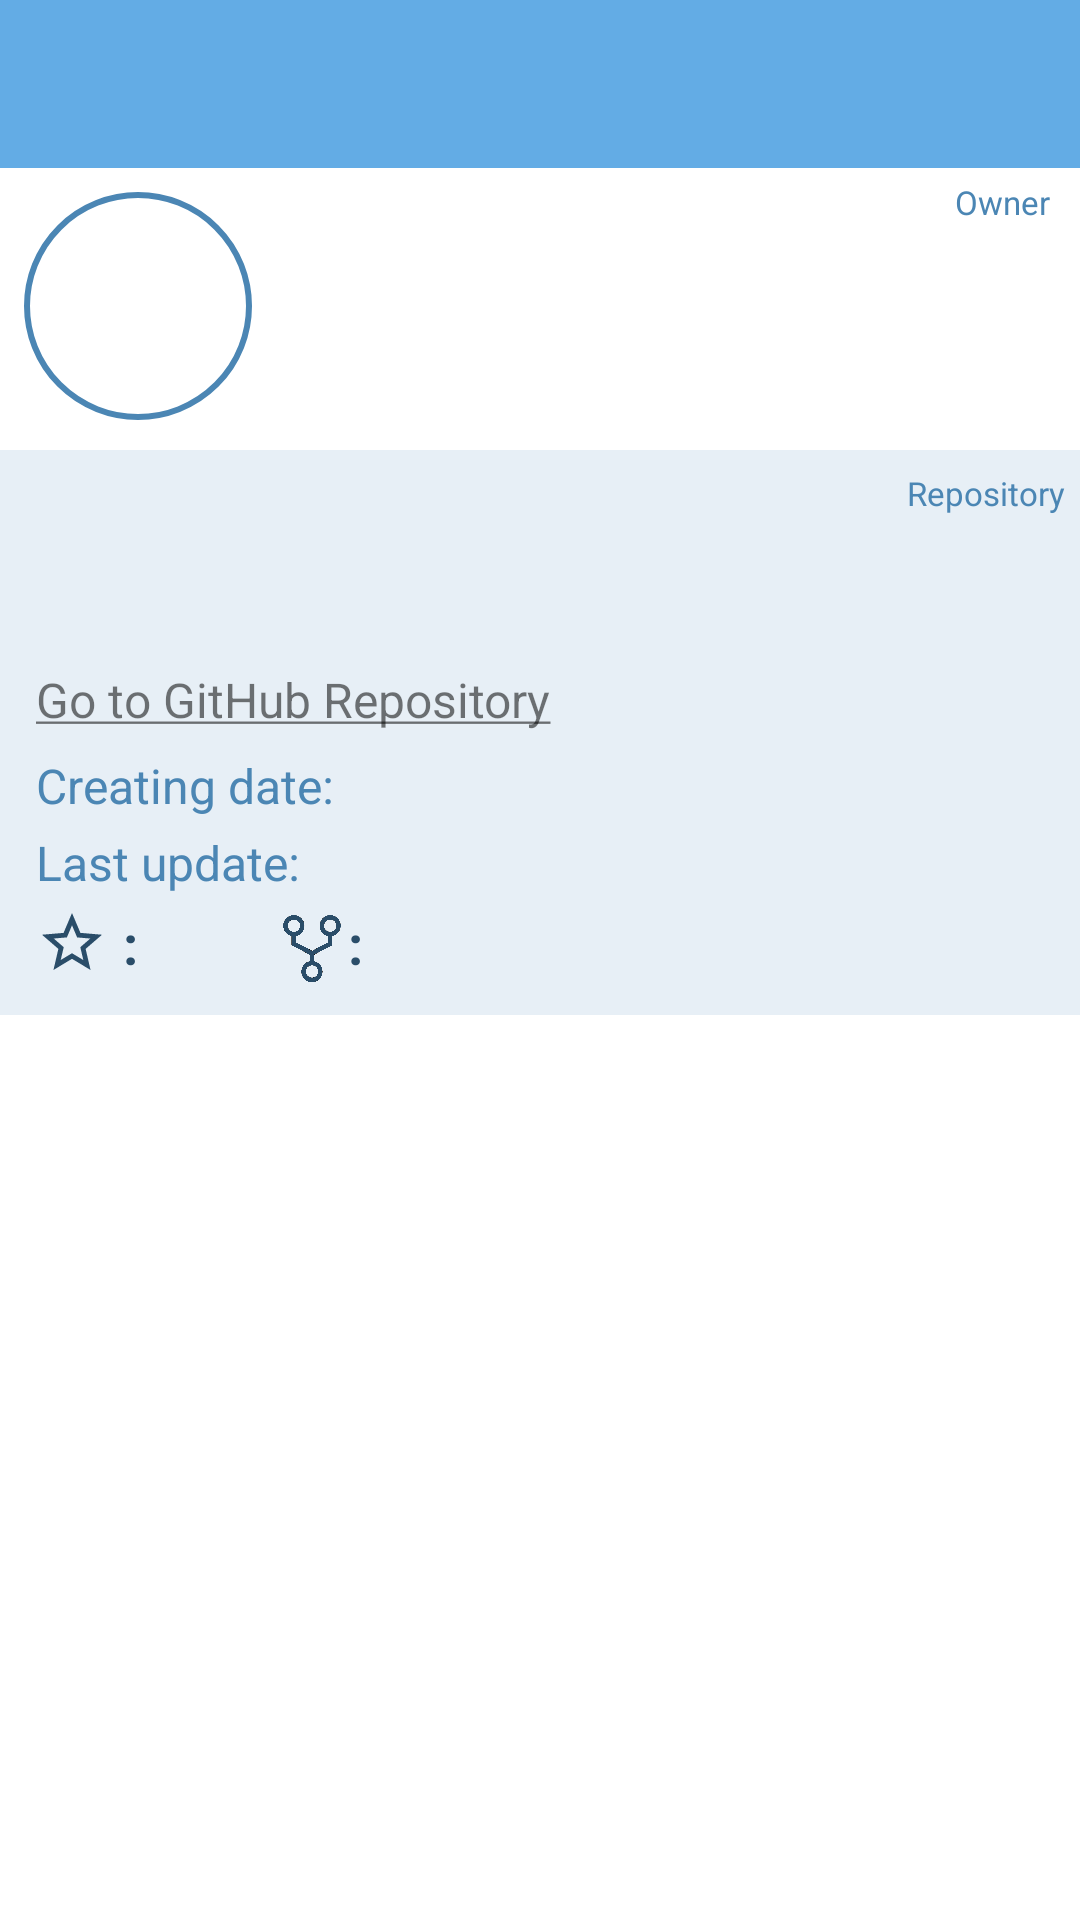

Reconstruct the res/layout file that produces this screen, plus the resources it refers to.
<!-- AndroidManifest.xml: activity theme CustomNoActionBarTheme -->
<!-- res/layout/activity_detailed_repository.xml -->
<?xml version="1.0" encoding="utf-8"?>
<androidx.constraintlayout.widget.ConstraintLayout xmlns:android="http://schemas.android.com/apk/res/android"
    xmlns:app="http://schemas.android.com/apk/res-auto"
    xmlns:tools="http://schemas.android.com/tools"
    android:layout_width="match_parent"
    android:layout_height="match_parent"
    tools:context=".activities.DetailedRepositoryActivity">

    <androidx.appcompat.widget.Toolbar
        android:id="@+id/toolBarDetailedRepository"
        android:layout_width="match_parent"
        android:layout_height="?android:attr/actionBarSize"
        android:background="@color/blue_3"
        android:theme="@style/ToolBarTheme"
        app:layout_constraintTop_toTopOf="parent" />

    <com.google.android.material.imageview.ShapeableImageView
        android:id="@+id/ivAvatar"
        android:layout_width="80dp"
        android:layout_height="80dp"
        android:layout_margin="6dp"
        android:padding="3dp"
        app:shapeAppearanceOverlay="@style/ShapeAppearanceOverlay.App.CornerSize50Percent"
        app:strokeColor="@color/blue_4"
        app:strokeWidth="2dp"
        app:layout_constraintStart_toStartOf="parent"
        app:layout_constraintTop_toBottomOf="@id/toolBarDetailedRepository"
        />

    <TextView
        android:id="@+id/tvOwnerNameText"
        android:layout_width="wrap_content"
        android:layout_height="wrap_content"
        android:paddingTop="4dp"
        android:paddingHorizontal="10dp"
        android:text="@string/owner_text"
        android:textColor="@color/blue_4"
        android:textSize="@dimen/owner_and_repository_card_title_text_size"
        app:layout_constraintEnd_toEndOf="parent"
        app:layout_constraintTop_toBottomOf="@id/toolBarDetailedRepository" />

    <TextView
        android:id="@+id/tvOwnerName"
        android:layout_width="wrap_content"
        android:layout_height="wrap_content"
        android:layout_marginTop="12dp"
        android:paddingHorizontal="10dp"
        tools:text="daniel-e"
        android:textColor="@color/blue_4"
        android:textSize="@dimen/repo_name_in_detailed_view_text_size"
        android:textStyle="bold"
        app:layout_constraintStart_toEndOf="@id/ivAvatar"

        app:layout_constraintTop_toTopOf="@id/ivAvatar" />

    <TextView
        android:id="@+id/tvOwnerGitHubLink"
        android:layout_width="wrap_content"
        android:layout_height="wrap_content"
        android:paddingHorizontal="10dp"
        tools:text="@string/github_profile_link_text"
        android:textSize="@dimen/hyper_links_text_size"
        app:layout_constraintStart_toEndOf="@id/ivAvatar"
        app:layout_constraintTop_toBottomOf="@id/tvOwnerName" />

    <androidx.constraintlayout.widget.ConstraintLayout
        android:layout_width="match_parent"
        android:layout_height="wrap_content"
        android:layout_marginTop="8dp"
        android:layout_marginBottom="5dp"
        android:background="@color/blue_1"
        android:paddingTop="7dp"
        android:paddingBottom="10dp"
        app:layout_constraintEnd_toEndOf="parent"
        app:layout_constraintStart_toStartOf="parent"
        app:layout_constraintTop_toBottomOf="@id/ivAvatar">

        <TextView
            android:id="@+id/tvRepoName"
            android:layout_width="match_parent"
            android:layout_height="wrap_content"
            android:paddingHorizontal="12dp"
            android:paddingVertical="5dp"
            android:textColor="@color/blue_4"
            android:textSize="20sp"
            android:textStyle="bold"
            app:layout_constraintStart_toStartOf="parent"
            app:layout_constraintTop_toTopOf="parent" />

        <TextView
            android:id="@+id/tvRepoDescription"
            android:layout_width="match_parent"
            android:layout_height="wrap_content"
            android:paddingHorizontal="12dp"
            android:paddingVertical="2dp"
            tools:text="Tetris that fits into the boot sector."
            android:textColor="@color/blue_5"
            android:textSize="18sp"
            app:layout_constraintTop_toBottomOf="@id/tvRepoName" />

        <TextView
            android:id="@+id/tvRepoGitHubLink"
            android:layout_width="match_parent"
            android:layout_height="wrap_content"
            android:paddingHorizontal="12dp"
            android:paddingBottom="5dp"
            android:text="@string/github_repo_link_text"
            android:textSize="@dimen/hyper_links_text_size"
            app:layout_constraintTop_toBottomOf="@id/tvRepoDescription" />

        <ImageView
            android:id="@+id/ivStar"
            android:layout_width="wrap_content"
            android:layout_height="wrap_content"
            android:contentDescription="@string/iv_star_description"
            android:paddingHorizontal="5dp"
            android:paddingVertical="2dp"
            android:paddingStart="12dp"
            android:src="@drawable/ic_star_border_blue_24"
            app:layout_constraintStart_toStartOf="parent"
            app:layout_constraintTop_toBottomOf="@id/tvLasUpdateText" />

        <TextView
            android:id="@+id/doubleDotStar"
            android:layout_width="wrap_content"
            android:layout_height="wrap_content"
            android:text="@string/double_dot"
            android:textColor="@color/blue_5"
            android:textSize="@dimen/double_dot_text_size"
            android:textStyle="bold"
            app:layout_constraintBottom_toBottomOf="@id/ivStar"
            app:layout_constraintStart_toEndOf="@id/ivStar"
            app:layout_constraintTop_toTopOf="@id/ivStar" />

        <TextView
            android:id="@+id/tvStars"
            android:layout_width="wrap_content"
            android:layout_height="wrap_content"
            android:paddingHorizontal="5dp"
            android:textColor="@color/blue_5"
            android:textSize="@dimen/stars_and_forks_text_size"
            android:textStyle="bold"
            app:layout_constraintBottom_toBottomOf="@id/ivStar"
            app:layout_constraintStart_toEndOf="@id/doubleDotStar"
            app:layout_constraintTop_toTopOf="@id/ivStar"
            tools:text="23" />

        <ImageView
            android:id="@+id/ivFork"
            android:layout_width="24dp"
            android:layout_height="24dp"
            android:layout_marginStart="36dp"
            android:contentDescription="@string/iv_fork_description"
            android:src="@drawable/ic_fork_blue"
            app:layout_constraintBottom_toBottomOf="@id/ivStar"
            app:layout_constraintStart_toEndOf="@id/tvStars" />

        <TextView
            android:id="@+id/doubleDotFork"
            android:layout_width="wrap_content"
            android:layout_height="wrap_content"
            android:text="@string/double_dot"
            android:textColor="@color/blue_5"
            android:textSize="@dimen/double_dot_text_size"
            android:textStyle="bold"
            app:layout_constraintBottom_toBottomOf="@id/doubleDotStar"
            app:layout_constraintStart_toEndOf="@id/ivFork"
            app:layout_constraintTop_toTopOf="@id/doubleDotStar" />

        <TextView
            android:id="@+id/tvForks"
            android:layout_width="wrap_content"
            android:layout_height="wrap_content"
            android:paddingHorizontal="5dp"
            android:textColor="@color/blue_5"
            android:textSize="@dimen/stars_and_forks_text_size"
            android:textStyle="bold"
            tools:text="15"
            app:layout_constraintBottom_toBottomOf="@id/tvStars"
            app:layout_constraintStart_toEndOf="@id/doubleDotFork"
            app:layout_constraintTop_toTopOf="@id/tvStars" />

        <TextView
            android:id="@+id/tvCreatingDateText"
            android:layout_width="wrap_content"
            android:layout_height="wrap_content"
            android:paddingVertical="2dp"
            android:paddingStart="12dp"
            android:paddingEnd="2dp"
            android:text="@string/creating_date_text"
            android:textColor="@color/blue_4"
            android:textSize="@dimen/detailed_view_date_text_size"
            app:layout_constraintStart_toStartOf="parent"
            app:layout_constraintTop_toBottomOf="@id/tvRepoGitHubLink" />

        <TextView
            android:id="@+id/tvLasUpdateText"
            android:layout_width="wrap_content"
            android:layout_height="wrap_content"
            android:paddingVertical="2dp"
            android:paddingStart="12dp"
            android:paddingEnd="2dp"
            android:text="@string/last_update_text"
            android:textColor="@color/blue_4"
            android:textSize="@dimen/detailed_view_date_text_size"
            app:layout_constraintStart_toStartOf="parent"
            app:layout_constraintTop_toBottomOf="@id/tvCreatingDateText" />

        <TextView
            android:id="@+id/tvCreatingDate"
            android:layout_width="wrap_content"
            android:layout_height="wrap_content"
            android:paddingHorizontal="2dp"
            tools:text="2020.12.03."
            android:textColor="@color/blue_4"
            android:textSize="@dimen/detailed_view_date_text_size"
            app:layout_constraintBottom_toBottomOf="@id/tvCreatingDateText"
            app:layout_constraintStart_toEndOf="@id/tvCreatingDateText"
            app:layout_constraintTop_toTopOf="@id/tvCreatingDateText" />

        <TextView
            android:id="@+id/tvLastUpdate"
            android:layout_width="wrap_content"
            android:layout_height="wrap_content"
            android:paddingHorizontal="2dp"
            tools:text="2022.03.14."
            android:textColor="@color/blue_4"
            android:textSize="@dimen/detailed_view_date_text_size"
            app:layout_constraintBottom_toBottomOf="@id/tvLasUpdateText"
            app:layout_constraintStart_toStartOf="@id/tvCreatingDate"
            app:layout_constraintTop_toTopOf="@id/tvLasUpdateText" />

        <TextView
            android:id="@+id/tvRepositoryText"
            android:layout_width="wrap_content"
            android:layout_height="wrap_content"
            android:text="@string/repository_text"
            android:paddingHorizontal="5dp"
            android:textColor="@color/blue_4"
            android:textSize="@dimen/owner_and_repository_card_title_text_size"
            app:layout_constraintEnd_toEndOf="parent"
            app:layout_constraintTop_toTopOf="parent" />

    </androidx.constraintlayout.widget.ConstraintLayout>

</androidx.constraintlayout.widget.ConstraintLayout>
<!-- resources referenced by this layout -->
<resources>
  <color name="blue_1">#e7eff6 </color>
  <color name="blue_3">#63ace5 </color>
  <color name="blue_4">#4b86b4  </color>
  <color name="blue_5">#2a4d69  </color>
  <dimen name="detailed_view_date_text_size">16sp</dimen>
  <dimen name="double_dot_text_size">18sp</dimen>
  <dimen name="hyper_links_text_size">16sp</dimen>
  <dimen name="owner_and_repository_card_title_text_size">11sp</dimen>
  <dimen name="repo_name_in_detailed_view_text_size">20sp</dimen>
  <dimen name="stars_and_forks_text_size">18sp</dimen>
  <!-- drawable ic_fork_blue: png bitmap (drawable, 30053 bytes) -->
  <!-- drawable ic_star_border_blue_24 (drawable) -->
  <vector android:height="24dp" android:tint="#2A4D69"
      android:viewportHeight="24" android:viewportWidth="24"
      android:width="24dp" xmlns:android="http://schemas.android.com/apk/res/android">
      <path android:fillColor="@android:color/white" android:pathData="M22,9.24l-7.19,-0.62L12,2 9.19,8.63 2,9.24l5.46,4.73L5.82,21 12,17.27 18.18,21l-1.63,-7.03L22,9.24zM12,15.4l-3.76,2.27 1,-4.28 -3.32,-2.88 4.38,-0.38L12,6.1l1.71,4.04 4.38,0.38 -3.32,2.88 1,4.28L12,15.4z"/>
  </vector>
  <string name="creating_date_text">Creating date:</string>
  <string name="double_dot">:</string>
  <string name="github_profile_link_text"><u>Go to GitHub Profile</u></string>
  <string name="github_repo_link_text"><u>Go to GitHub Repository</u></string>
  <string name="iv_fork_description">Fork</string>
  <string name="iv_star_description">Star</string>
  <string name="last_update_text">Last update:</string>
  <string name="owner_text">Owner</string>
  <string name="repository_text">Repository</string>
  <style name="ShapeAppearanceOverlay.App.CornerSize50Percent" parent="">
          <item name="cornerSize">50%</item>
          <item name="android:color">@color/white</item>
      </style>
  <style name="ToolBarTheme" parent="@style/ThemeOverlay.MaterialComponents.ActionBar">
          <item name="colorControlNormal">@color/blue_5</item>
          <item name="android:textColorPrimary">@color/blue_1</item>
      </style>
  <style name="CustomNoActionBarTheme" parent="Theme.MaterialComponents.Light.NoActionBar">
          <item name="android:statusBarColor">@color/blue_4</item>
      </style>
  <color name="white">#FFFFFFFF</color>
</resources>
